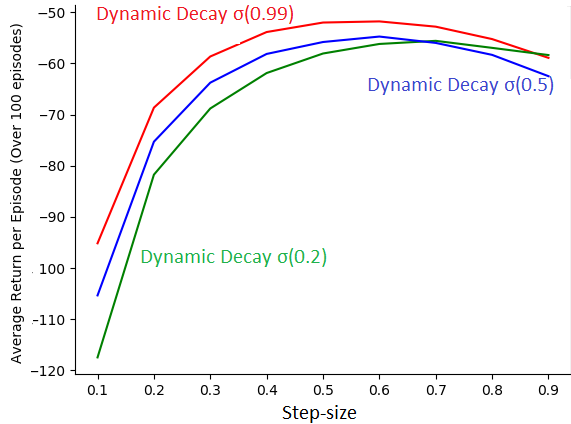

Data behind this chart, as committed beside it:
sigma, 0.1, 0.2, 0.3, 0.4, 0.5, 0.6, 0.7, 0.8, 0.9
Dynamic decay sigma 0.9; lambda=0.7, -91.91, -66.35, -56.96, -52.21, -50.2, -51.13, -51.29, -54.66, -58.63
Dynamic decay sigma 0.95; lambda=0.7, -90.32, -65.62, -55.94, -51.89, -49.55, -49.34, -50.69, -53.63, -58.6
Dynamic decay sigma 0.99; lambda = 0.7, -95.14, -68.63, -58.63, -53.85, -52, -51.77, -52.8, -55.23, -58.9
Dynamic decay sigma 0.8; lambda=0.7, -95.37, -68.34, -58.55, -54.39, -51.82, -52.24, -53.27, -55.57, -60.13
Dynamic decay sigma 0.5; lambda=0.7, -117.4, -81.73, -68.8, -61.87, -58.05, -56.18, -55.57, -56.94, -58.35
Dynamic decay sigma 0.2; lambda=0.7, -105.3, -75.29, -63.75, -58.13, -55.8, -54.74, -55.98, -58.31, -62.48
